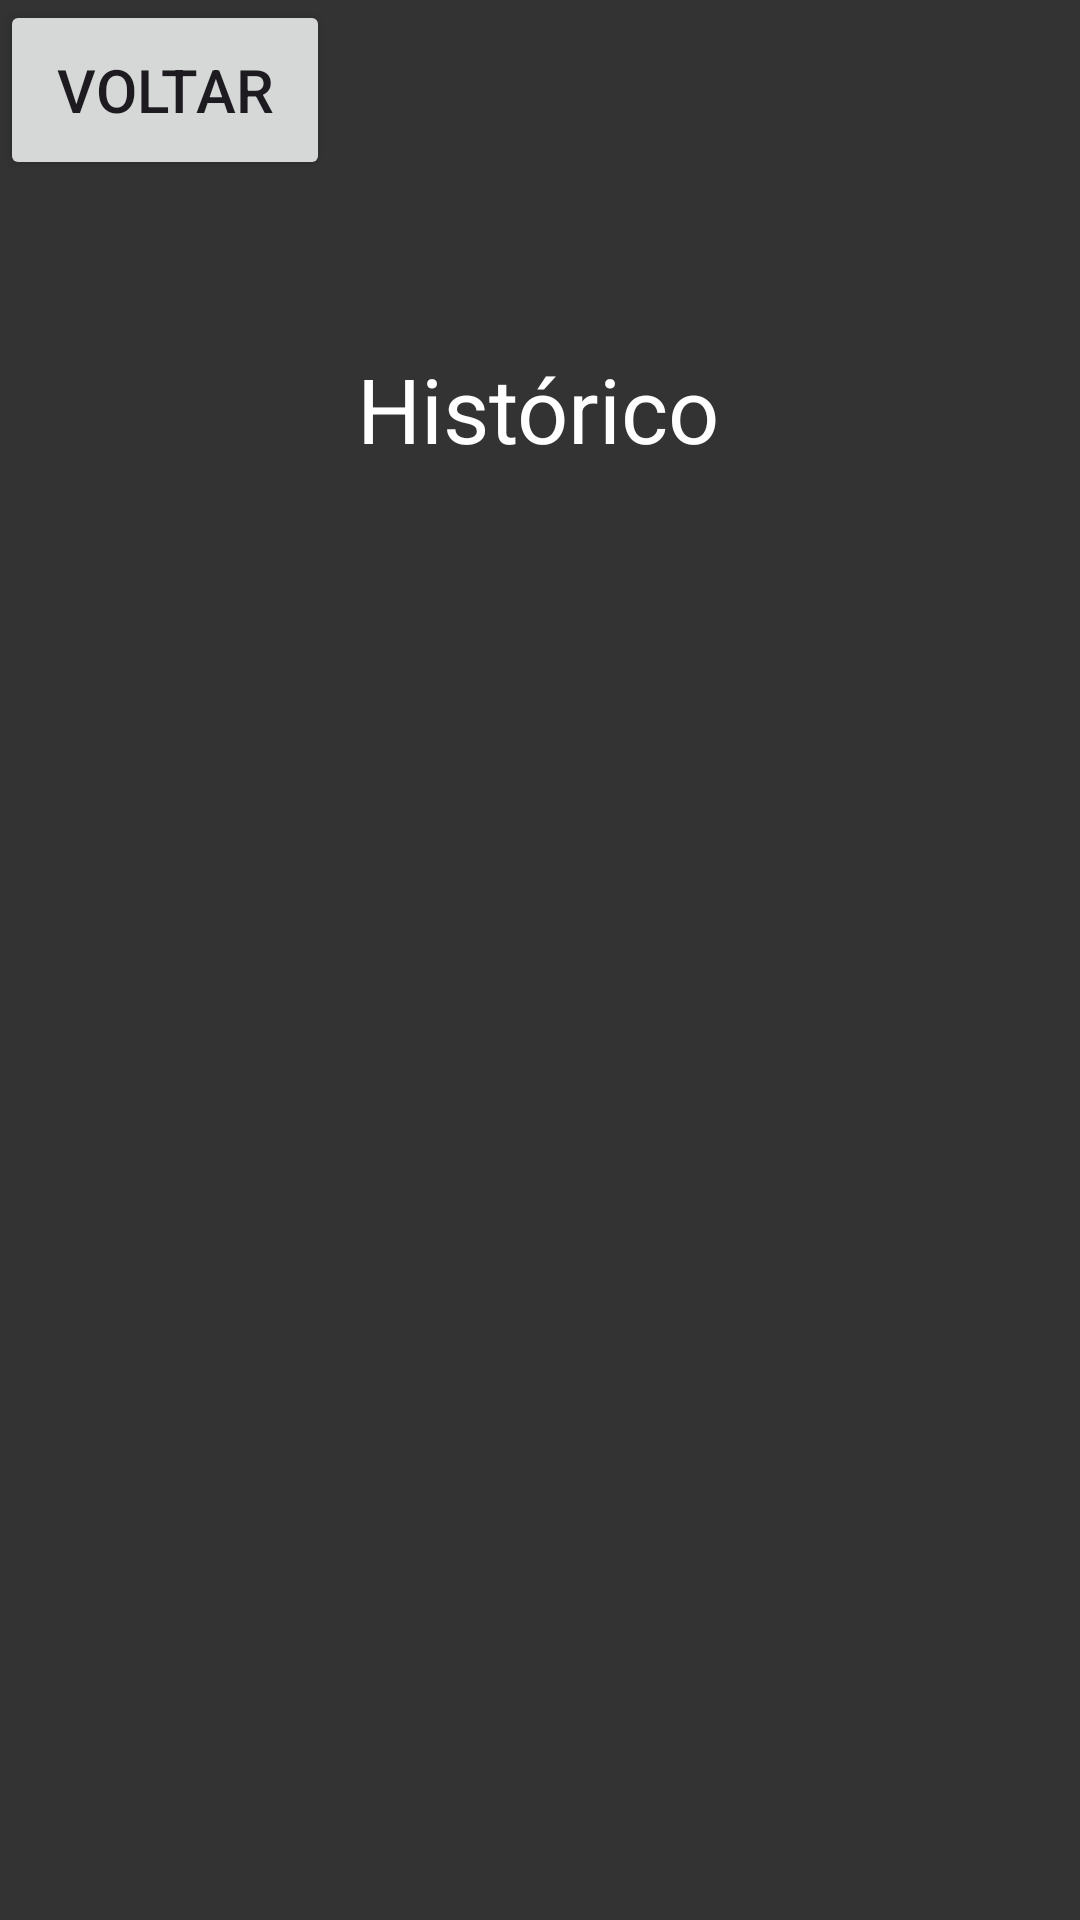

Reconstruct the res/layout file that produces this screen, plus the resources it refers to.
<!-- AndroidManifest.xml: application theme Theme.ProjetoRobert -->
<!-- res/layout/activity_history.xml -->
<?xml version="1.0" encoding="utf-8"?>
<androidx.constraintlayout.widget.ConstraintLayout xmlns:android="http://schemas.android.com/apk/res/android"
    xmlns:app="http://schemas.android.com/apk/res-auto"
    xmlns:tools="http://schemas.android.com/tools"
    android:layout_width="match_parent"
    android:layout_height="match_parent"
    android:background="#333333"
    tools:context=".HistoryActivity">

    <Button
        android:id="@+id/botaoMudarTela"
        android:layout_width="110dp"
        android:layout_height="60dp"
        android:elevation="30dp"
        android:text="@string/back"
        android:textSize="20sp"
        app:layout_constraintEnd_toEndOf="parent"
        app:layout_constraintHorizontal_bias="0.0"
        app:layout_constraintStart_toStartOf="parent"
        tools:ignore="MissingConstraints"
        tools:layout_editor_absoluteY="16dp" />

    <TextView
        android:id="@+id/textView"
        android:layout_width="wrap_content"
        android:layout_height="wrap_content"
        android:layout_gravity="center"
        android:layout_marginTop="116dp"
        android:text="@string/msg"
        android:textAlignment="center"
        android:textColor="#FFFF"
        android:textFontWeight="700"
        android:textSize="30sp"
        app:layout_constraintEnd_toEndOf="parent"
        app:layout_constraintHorizontal_bias="0.498"
        app:layout_constraintStart_toStartOf="parent"
        app:layout_constraintTop_toTopOf="parent" />

    <androidx.recyclerview.widget.RecyclerView
        android:id="@+id/recyclerViewHistory"
        android:layout_width="match_parent"
        android:layout_height="match_parent"
        android:layout_marginTop="200dp"
        android:padding="16dp"
        android:textColor="#FFFF"
        app:layout_constraintTop_toBottomOf="@+id/textView"
        tools:layout_editor_absoluteX="16dp" />

</androidx.constraintlayout.widget.ConstraintLayout>
<!-- resources referenced by this layout -->
<resources>
  <string name="back">Voltar</string>
  <string name="msg">Histórico</string>
  <style name="Theme.ProjetoRobert" parent="Base.Theme.ProjetoRobert" />
  <style name="Base.Theme.ProjetoRobert" parent="Theme.Material3.DayNight.NoActionBar">
          
          
      </style>
</resources>
